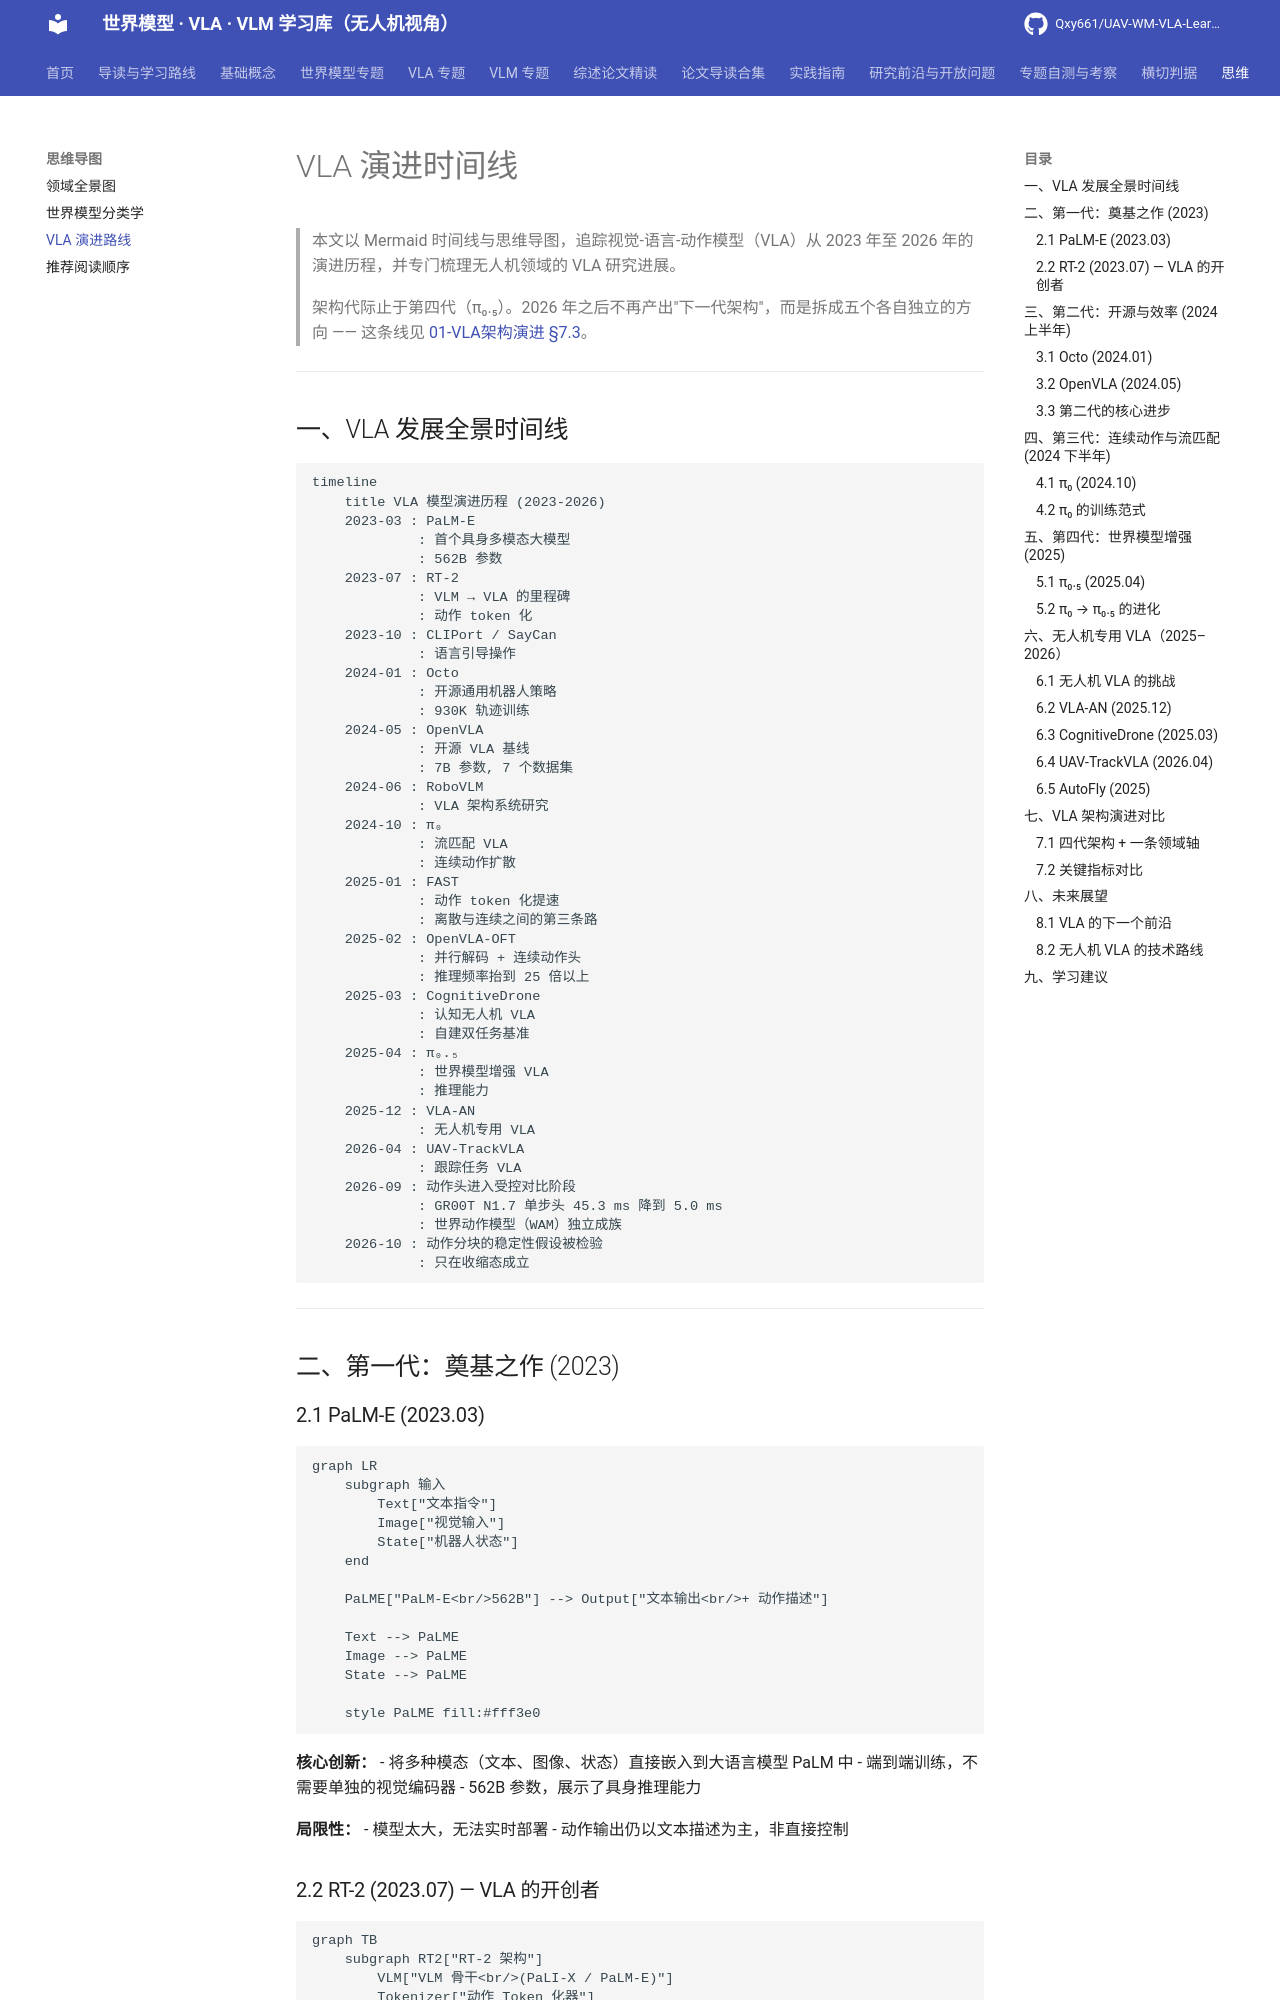

repository: Qxy661/UAV-WM-VLA-Learning · page: mindmaps/vla-evolution.html · generator: mkdocs

# VLA 演进时间线

> 本文以 Mermaid 时间线与思维导图，追踪视觉-语言-动作模型（VLA）从 2023 年至 2026 年的演进历程，并专门梳理无人机领域的 VLA 研究进展。
>
> 架构代际止于第四代（π₀.₅）。2026 年之后不再产出"下一代架构"，而是拆成五个各自独立的方向 —— 这条线见 [01-VLA架构演进 §7.3](../docs/03-VLA专题/01-VLA架构演进.md)。

---

## 一、VLA 发展全景时间线

```mermaid
timeline
    title VLA 模型演进历程 (2023-2026)
    2023-03 : PaLM-E
             : 首个具身多模态大模型
             : 562B 参数
    2023-07 : RT-2
             : VLM → VLA 的里程碑
             : 动作 token 化
    2023-10 : CLIPort / SayCan
             : 语言引导操作
    2024-01 : Octo
             : 开源通用机器人策略
             : 930K 轨迹训练
    2024-05 : OpenVLA
             : 开源 VLA 基线
             : 7B 参数, 7 个数据集
    2024-06 : RoboVLM
             : VLA 架构系统研究
    2024-10 : π₀
             : 流匹配 VLA
             : 连续动作扩散
    2025-01 : FAST
             : 动作 token 化提速
             : 离散与连续之间的第三条路
    2025-02 : OpenVLA-OFT
             : 并行解码 + 连续动作头
             : 推理频率抬到 25 倍以上
    2025-03 : CognitiveDrone
             : 认知无人机 VLA
             : 自建双任务基准
    2025-04 : π₀.₅
             : 世界模型增强 VLA
             : 推理能力
    2025-12 : VLA-AN
             : 无人机专用 VLA
    2026-04 : UAV-TrackVLA
             : 跟踪任务 VLA
    2026-09 : 动作头进入受控对比阶段
             : GR00T N1.7 单步头 45.3 ms 降到 5.0 ms
             : 世界动作模型（WAM）独立成族
    2026-10 : 动作分块的稳定性假设被检验
             : 只在收缩态成立
```

---

## 二、第一代：奠基之作 (2023)

### 2.1 PaLM-E (2023.03)

```mermaid
graph LR
    subgraph 输入
        Text["文本指令"]
        Image["视觉输入"]
        State["机器人状态"]
    end

    PaLME["PaLM-E<br/>562B"] --> Output["文本输出<br/>+ 动作描述"]

    Text --> PaLME
    Image --> PaLME
    State --> PaLME

    style PaLME fill:#fff3e0
```

**核心创新：**
- 将多种模态（文本、图像、状态）直接嵌入到大语言模型 PaLM 中
- 端到端训练，不需要单独的视觉编码器
- 562B 参数，展示了具身推理能力

**局限性：**
- 模型太大，无法实时部署
- 动作输出仍以文本描述为主，非直接控制
